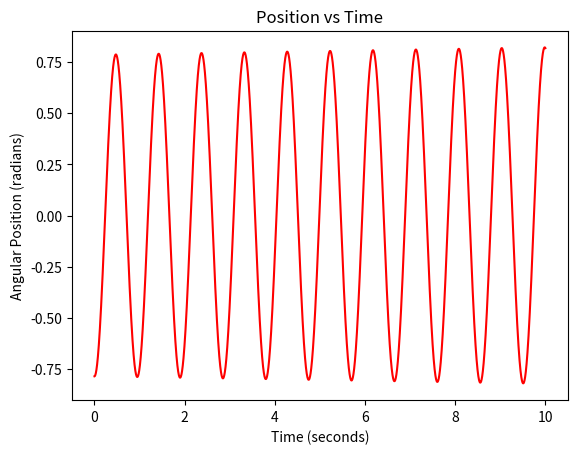
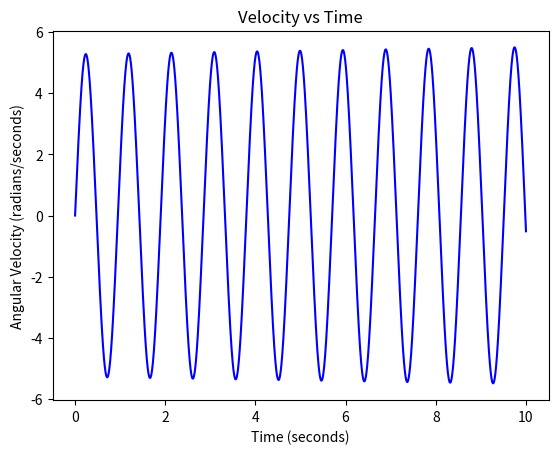
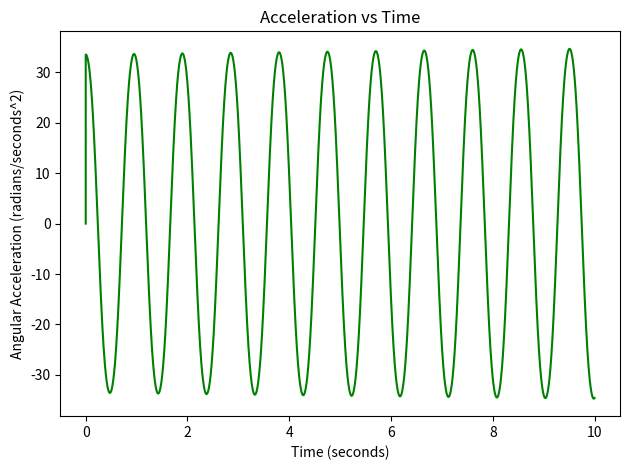

Reproduce these figures in Python, in order.
#Project 1 Part 5
#Numerical Simulation Model
#*****************************************
# YOUR NAME: Victoria Pontikes and Megan Houchin
# NUMBER OF HOURS TO COMPLETE: 2.5 hours
"""
Created on Sun Mar 22 14:03:04 2020

@author: Victoria
"""
#import statements
import numpy as np
import math
import matplotlib.pyplot as plt
import scipy.signal as sig

#global variables
length = 0.207 #0.270 .314 .3750 .413

#function definitions
def update_system(acc,pos,vel,time1,time2):
    #updates position, velocity, and acceleration based on timestep and old position, velocity, and acceleration values
    #takes 5 arguments, acceleration, position, velocity, time1 and time2
    #returns new position, new velocity, and new acceleration
    global length
    dt = time2-time1
    posNext = pos+vel*dt
    velNext = vel+acc*dt
    accNext = (-9.81/length)*math.sin(pos) 
    return posNext,velNext, accNext

def print_system(time,pos,vel):
    #function prints time, position, and velocity after every update
    #takes 3 arguments, time, position, and velocity
    #returns nothing
    print("TIME:     ", time)
    print("POSITION: ", pos)
    print("VELOCITY: ", vel, "\n")

def period(count,list):
    #function that finds the difference between each of its values and appends that difference to a blank list
    #takes two arguments, count list and blank list, and returns the filled in list
    #this is used to calculate period because our count list stores the time values that all our peaks occur at
    for i in range(len(count)):
        if i+1 >= len(count):
            break
        else:
            diff = abs(count[i+1] - count[i])
            list.append(diff)
    return list

def avg(list):
    #function averages all the components of a list
    #takes one argument, list, and returns average of all the values in the list
    add = 0
    for i in list:
        add = add + i
    return add/(len(list))


# initial conditions
pos = [-math.pi/4]
vel = [0]
acc = [0]
time = np.linspace(0,10,100000)


i = 1
while i < len(time):
    # update position and velocity using previous values and time step
    posNext, velNext, accNext = update_system(acc[i-1],pos[i-1],vel[i-1],time[i-1],time[i])
    pos.append(posNext)
    vel.append(velNext)
    acc.append(accNext)
    i += 1

#plots position, velocity, and acceleration vs time
plt.figure(1)
plt.plot(time, pos, 'r-')
plt.title('Position vs Time')
plt.xlabel('Time (seconds)')
plt.ylabel('Angular Position (radians)')

plt.figure(2)
plt.plot(time, vel, 'b-')
plt.title('Velocity vs Time')
plt.xlabel('Time (seconds)')
plt.ylabel('Angular Velocity (radians/seconds)')

plt.figure(3)
plt.plot(time, acc, 'g-')
plt.title('Acceleration vs Time')
plt.xlabel('Time (seconds)')
plt.ylabel('Angular Acceleration (radians/seconds^2)')

plt.tight_layout()
plt.show()

#finds peaks of position function
pos_pks, _ = sig.find_peaks(pos)

#finds at what time y_pks occur and stores them in list count_y
#find_pks function returns list of imdices of peaks in y_filt, so we index
#y_pks to find time values where maximums occur
count_pos = []
for j in pos_pks:
        count_pos.append(time[j])

#finds and prints average period of pos wave        
period_pos = []
period(count_pos, period_pos)
print('The average y period is', end = ' ')
print(round(avg(period_pos), 2))
    